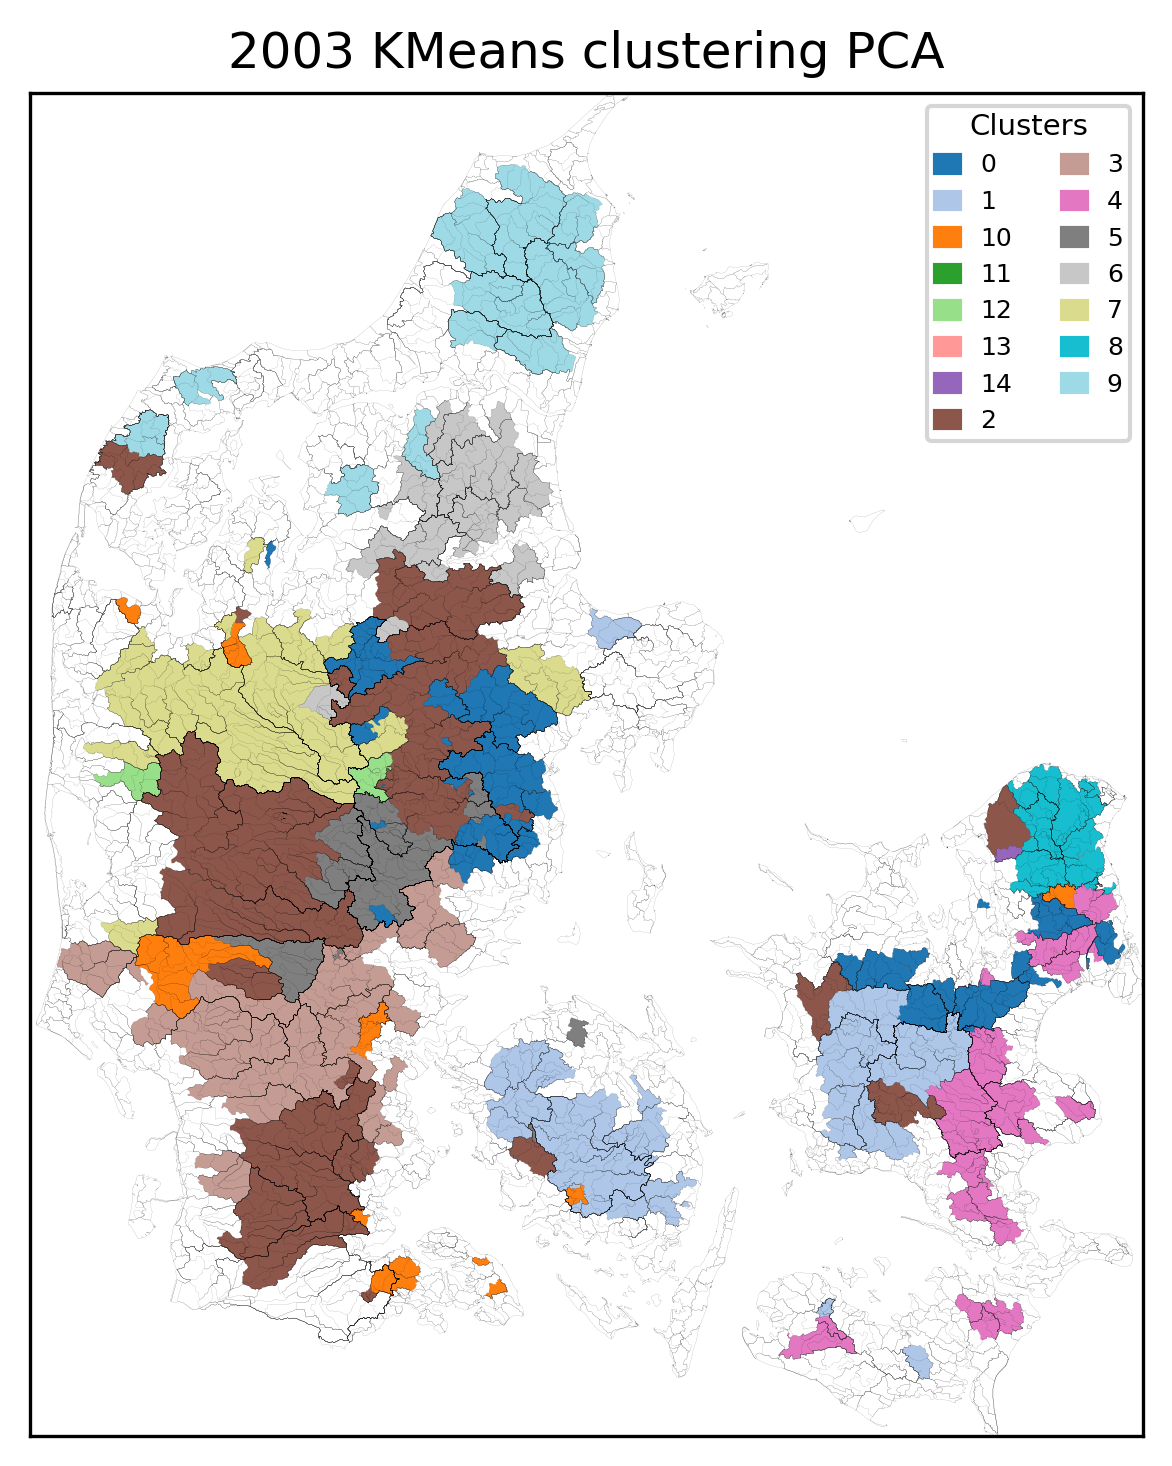

Values plotted in this chart, from the file beside it:
, Cluster
16000030, 0
21000548, 0
21000572, 0
21000786, 0
21000752, 0
21000759, 0
21000647, 0
21000577, 0
21000487, 0
21000065, 0
21000072, 0
58000019, 0
21000446, 0
21000803, 0
21000794, 0
21000790, 0
26000082, 0
27000003, 0
27000004, 0
27000021, 0
27000002, 0
26000080, 0
26000111, 0
26000170, 0
21000861, 0
26000096, 0
21001663, 0
21000872, 0
55000017, 0
52000199, 0
52000039, 0
52000033, 0
51000001, 0
52000068, 0
53000010, 0
53000029, 0
51000024, 0
51000002, 0
51000026, 0
56000002, 1
23000087, 1
56000001, 1
55000018, 1
57000050, 1
47000032, 1
47000036, 1
47000037, 1
45000058, 1
43000001, 1
44000021, 1
54000002, 1
44000188, 1
45000002, 1
56000003, 1
57000055, 1
45000041, 1
46000001, 1
46000020, 1
47000001, 1
46000030, 1
... 207 more rows
